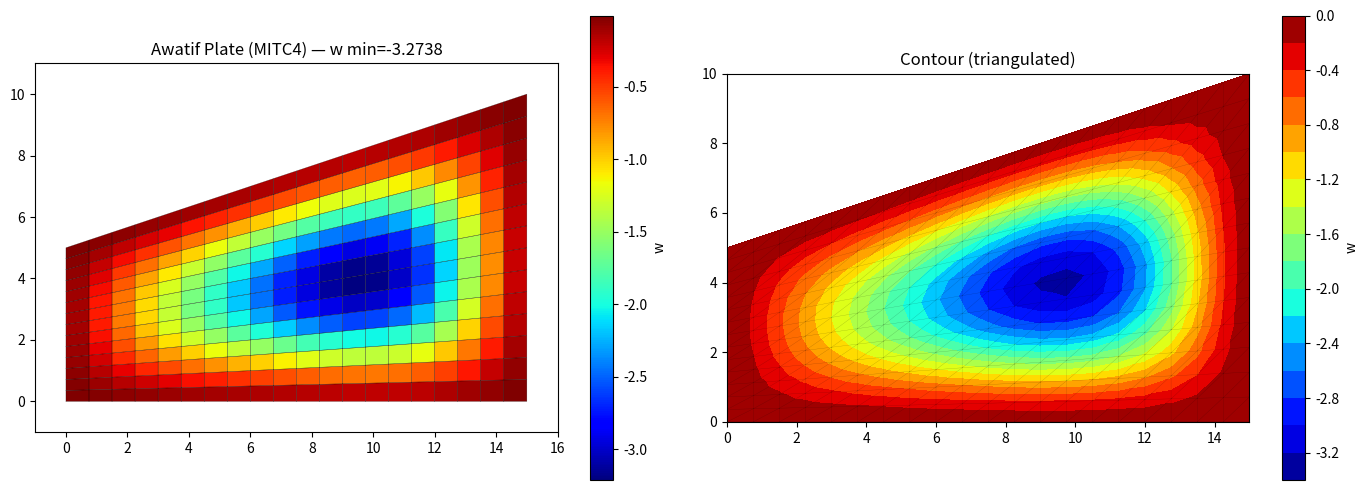

Recreate this plot in Python.
"""Awatif Plate Example in Python
   Irregular quadrilateral plate, Shell-Thick MITC4, uniform load, all edges fixed.
   Points: (0,0), (15,0), (15,10), (0,5) — trapezoidal shape
"""
import numpy as np
import math
import matplotlib
matplotlib.use('Agg')
import matplotlib.pyplot as plt
import matplotlib.tri as mtri
from matplotlib.patches import Polygon
from matplotlib.collections import PatchCollection

# === Data ===
E = 100.0; nu = 0.3; t = 1.0; G = E/(2*(1+nu)); kappa = 5./6.
q = -3.0  # uniform load in Z

# Plate corners (same as Awatif)
corners = np.array([
    [0, 0],    # 0
    [15, 0],   # 1
    [15, 10],  # 2
    [0, 5],    # 3
])

# === Generate mesh: structured quad mesh mapped to irregular shape ===
nx = 20; ny = 14
nj = (nx+1)*(ny+1); nd = 3; nt = nd*nj

# Map regular (s,t) in [0,1]^2 to physical coords using bilinear interpolation
xj = np.zeros(nj); yj = np.zeros(nj)
for j in range(ny+1):
    t_param = j / ny
    for i in range(nx+1):
        s_param = i / nx
        k = j*(nx+1)+i
        # Bilinear: (1-s)(1-t)*P0 + s(1-t)*P1 + st*P2 + (1-s)t*P3
        xj[k] = (1-s_param)*(1-t_param)*corners[0,0] + s_param*(1-t_param)*corners[1,0] + \
                 s_param*t_param*corners[2,0] + (1-s_param)*t_param*corners[3,0]
        yj[k] = (1-s_param)*(1-t_param)*corners[0,1] + s_param*(1-t_param)*corners[1,1] + \
                 s_param*t_param*corners[2,1] + (1-s_param)*t_param*corners[3,1]

ne = nx*ny
ej = np.zeros((ne,4), dtype=int)
for j in range(ny):
    for i in range(nx):
        e = j*nx+i; bl = j*(nx+1)+i
        ej[e] = [bl, bl+1, bl+nx+2, bl+nx+1]

print(f"Mesh: {nj} nodes, {ne} elements (mapped quads)")

# === MITC4 Assembly ===
Db = E*t**3/(12*(1-nu**2))*np.array([[1,nu,0],[nu,1,0],[0,0,(1-nu)/2]])
Ds = kappa*G*t*np.array([[1,0],[0,1]])
gp = 1/math.sqrt(3)

K = np.zeros((nt,nt))
for e in range(ne):
    ns = ej[e]
    # Physical coordinates of element nodes
    xe = xj[ns]; ye = yj[ns]
    Ke = np.zeros((12,12))

    for xi_g, eta_g in [(-gp,-gp),(gp,-gp),(gp,gp),(-gp,gp)]:
        # Shape function derivatives in natural coords
        dNdxi = np.array([-(1-eta_g)/4, (1-eta_g)/4, (1+eta_g)/4, -(1+eta_g)/4])
        dNdeta = np.array([-(1-xi_g)/4, -(1+xi_g)/4, (1+xi_g)/4, (1-xi_g)/4])
        N = np.array([(1-xi_g)*(1-eta_g)/4, (1+xi_g)*(1-eta_g)/4,
                      (1+xi_g)*(1+eta_g)/4, (1-xi_g)*(1+eta_g)/4])

        # Jacobian
        J = np.array([[dNdxi@xe, dNdxi@ye],
                       [dNdeta@xe, dNdeta@ye]])
        detJ = np.linalg.det(J)
        Jinv = np.linalg.inv(J)

        # Physical derivatives
        dNdx = Jinv[0,0]*dNdxi + Jinv[0,1]*dNdeta
        dNdy = Jinv[1,0]*dNdxi + Jinv[1,1]*dNdeta

        # Bending B
        Bb = np.zeros((3,12))
        for i in range(4):
            Bb[0,3*i+2] = -dNdx[i]
            Bb[1,3*i+1] = dNdy[i]
            Bb[2,3*i+1] = dNdx[i]
            Bb[2,3*i+2] = -dNdy[i]
        Ke += Bb.T @ Db @ Bb * detJ

        # MITC4 Shear
        Bs_m = np.zeros((2,12))
        for eta_t in [-1.,1.]:
            w_t = (1+eta_t*eta_g)/2
            dNdxi_t = np.array([-(1-eta_t)/4, (1-eta_t)/4, (1+eta_t)/4, -(1+eta_t)/4])
            dNdeta_t = np.array([-(1-xi_g)/4, -(1+xi_g)/4, (1+xi_g)/4, (1-xi_g)/4])
            N_t = np.array([(1-xi_g)*(1-eta_t)/4, (1+xi_g)*(1-eta_t)/4,
                            (1+xi_g)*(1+eta_t)/4, (1-xi_g)*(1+eta_t)/4])
            J_t = np.array([[dNdxi_t@xe, dNdxi_t@ye],
                             [dNdeta_t@xe, dNdeta_t@ye]])
            Jinv_t = np.linalg.inv(J_t)
            dNdx_t = Jinv_t[0,0]*dNdxi_t + Jinv_t[0,1]*dNdeta_t
            for i in range(4):
                Bs_m[0,3*i] += w_t*dNdx_t[i]
                Bs_m[0,3*i+2] += w_t*(-N_t[i])

        for xi_t in [-1.,1.]:
            w_t = (1+xi_t*xi_g)/2
            dNdxi_t = np.array([-(1-eta_g)/4, (1-eta_g)/4, (1+eta_g)/4, -(1+eta_g)/4])
            dNdeta_t = np.array([-(1-xi_t)/4, -(1+xi_t)/4, (1+xi_t)/4, (1-xi_t)/4])
            N_t = np.array([(1-xi_t)*(1-eta_g)/4, (1+xi_t)*(1-eta_g)/4,
                            (1+xi_t)*(1+eta_g)/4, (1-xi_t)*(1+eta_g)/4])
            J_t = np.array([[dNdxi_t@xe, dNdxi_t@ye],
                             [dNdeta_t@xe, dNdeta_t@ye]])
            Jinv_t = np.linalg.inv(J_t)
            dNdy_t = Jinv_t[1,0]*dNdxi_t + Jinv_t[1,1]*dNdeta_t
            for i in range(4):
                Bs_m[1,3*i] += w_t*dNdy_t[i]
                Bs_m[1,3*i+1] += w_t*N_t[i]

        Ke += Bs_m.T @ Ds @ Bs_m * detJ

    dofs = []
    for n in ns: dofs.extend([nd*n, nd*n+1, nd*n+2])
    for i in range(12):
        for j in range(12):
            K[dofs[i],dofs[j]] += Ke[i,j]

# === Load: uniform q distributed to nodes ===
F = np.zeros(nt)
for e in range(ne):
    ns = ej[e]
    xe = xj[ns]; ye = yj[ns]
    # Element area (quad)
    Ae = 0.5*abs((xe[2]-xe[0])*(ye[3]-ye[1]) - (xe[3]-xe[1])*(ye[2]-ye[0]))
    for n in ns:
        F[nd*n] += q * Ae / 4

# === BC: all boundary nodes fixed (w=θx=θy=0) ===
penalty = 1e10
for j in range(ny+1):
    for i in range(nx+1):
        k = j*(nx+1)+i
        if i == 0 or i == nx or j == 0 or j == ny:
            K[nd*k, nd*k] += penalty
            K[nd*k+1, nd*k+1] += penalty
            K[nd*k+2, nd*k+2] += penalty

# === Solve ===
Z = np.linalg.solve(K, F)
w = Z[::3]

print(f"w_min = {w.min():.6f}")
print(f"w_max = {w.max():.6f}")

# Find center-ish node
kc = (ny//2)*(nx+1) + nx//2
print(f"w_center = {w[kc]:.6f}")

# === Plot ===
fig, axes = plt.subplots(1, 2, figsize=(14, 5))

# 1. Color map with element patches
ax = axes[0]
ax.set_aspect('equal')
ax.set_title(f'Awatif Plate (MITC4) — w min={w.min():.4f}')

patches = []
colors_elem = []
for e in range(ne):
    ns = ej[e]
    verts = list(zip(xj[ns], yj[ns]))
    patches.append(Polygon(verts, closed=True))
    colors_elem.append(np.mean(w[ns]))

pc = PatchCollection(patches, cmap='jet')
pc.set_array(np.array(colors_elem))
ax.add_collection(pc)
plt.colorbar(pc, ax=ax, label='w')
ax.set_xlim(-1, 16); ax.set_ylim(-1, 11)

# Draw mesh edges
for e in range(ne):
    ns = ej[e]
    xs = list(xj[ns]) + [xj[ns[0]]]
    ys = list(yj[ns]) + [yj[ns[0]]]
    ax.plot(xs, ys, 'k-', lw=0.3, alpha=0.5)

# 2. Contour plot with triangulation
ax2 = axes[1]
ax2.set_aspect('equal')
ax2.set_title('Contour (triangulated)')

# Triangulate from quads
tris = []
for e in range(ne):
    ns = ej[e]
    tris.append([ns[0], ns[1], ns[2]])
    tris.append([ns[0], ns[2], ns[3]])
tris = np.array(tris)

triang = mtri.Triangulation(xj, yj, tris)
cf = ax2.tricontourf(triang, w, levels=20, cmap='jet')
plt.colorbar(cf, ax=ax2, label='w')
ax2.triplot(triang, 'k-', lw=0.2, alpha=0.3)

plt.tight_layout()
plt.savefig('awatif_plate_results.png', dpi=150, bbox_inches='tight')
print("Saved: awatif_plate_results.png")
